Run: headless pygame with SDL's dummy video driver; simulated clock (each Clock.tick advances the game by its frame time, no real sleeping); random seed 0; keys injected as events and as key.get_pressed() state; mouse plan: one left click at the window centre at the start of phase 2, then a move to the lower-right quarter at the start of phase 3.
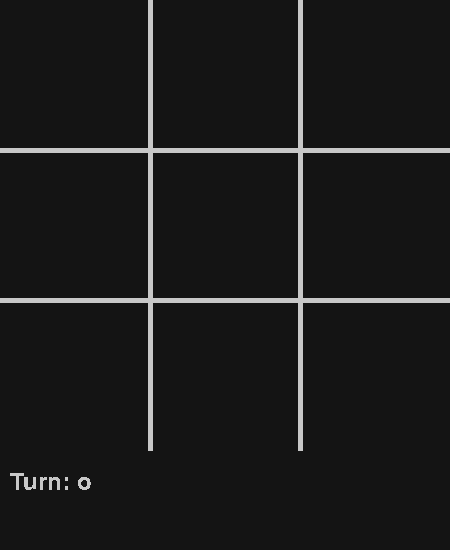
Frame 1 of 4 · flips 1–60 · no input
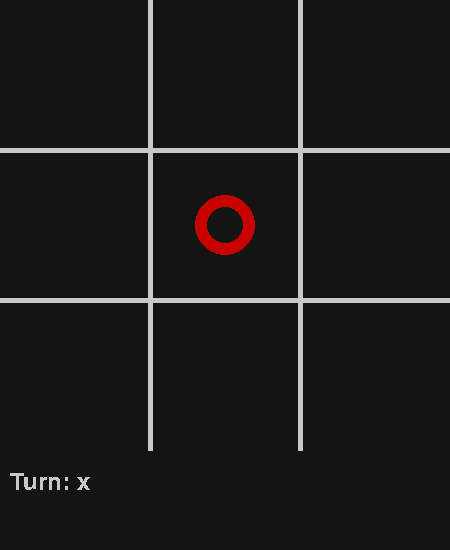
Frame 2 of 4 · flips 61–180 · clicked the window centre · tapped SPACE, RETURN · held RIGHT (→), D
Frame 3 of 4 · flips 181–300 · moved the mouse to the lower-right quarter · held DOWN (↓), S · screen unchanged from frame 2, image omitted
Frame 4 of 4 · flips 301–420 · held LEFT (←), A, UP (↑), W · screen unchanged from frame 3, image omitted

The pygame program that drew these frames:

import sys
import pygame as pg

W: int = 450
H: int = 550

WIDTH: int = 450
HEIGHT: int = WIDTH
CELL_SIZE: int = WIDTH // 3

FONT_SIZE = 24
GRID_COLOR = (200, 200, 200)
BG_COLOR = (20, 20, 20)
GRID_THICKNESS = 5

FPS: float = 10

class TicTacToeGame:
	def __init__(self) -> None:
		pg.init()
		self.screen = pg.display.set_mode((W, H))
		pg.display.set_caption('Tic Tac Toe')
		self.clock = pg.time.Clock()
		self.font = pg.font.Font(pg.font.get_default_font(), FONT_SIZE)
		self.screen.fill(color=BG_COLOR)

		# turn could be 'x' or 'o'
		self.turn = 'o'

		# keep track of squares and the content
		# ignoring clicking the filled squares later on
		self.squares: dict[tuple[int, int], str] = {}

		# draw the game's grid
		self.draw_grid()

	def draw_grid(self) -> None:
		# vertical lines
		for i in range(1, 3):
			pg.draw.line(
				surface=self.screen,
				color=GRID_COLOR,
				start_pos=(i * CELL_SIZE, 0),
				end_pos=(i * CELL_SIZE, HEIGHT),
				width=GRID_THICKNESS
			)

		# horizental lines
		for i in range(1, 3):
			pg.draw.line(
				surface=self.screen,
				color=GRID_COLOR,
				start_pos=(0, i * CELL_SIZE),
				end_pos=(WIDTH, i * CELL_SIZE),
				width=GRID_THICKNESS
			)

	def draw_xo(self) -> None:
		for (row, col), mark in self.squares.items():
			center_y = (row * CELL_SIZE) + (CELL_SIZE // 2)
			center_x = (col * CELL_SIZE) + (CELL_SIZE // 2)

			if mark == 'o':
				pg.draw.circle(
					self.screen,
					color=(200, 0, 0),
					center=(center_x, center_y),
					radius=CELL_SIZE//5,
					width=CELL_SIZE//12
				)
			elif mark == 'x':
				margin = CELL_SIZE//6
				pg.draw.line(
					self.screen,
					color=(0, 200, 0),
					start_pos=(center_x-margin, center_y-margin),
					end_pos=(center_x+margin, center_y+margin),
					width=15
				)
				pg.draw.line(
					self.screen,
					color=(0, 200, 0),
					start_pos=(center_x+margin, center_y-margin),
					end_pos=(center_x-margin, center_y+margin),
					width=15
				)

	def check_win(self) -> str | None:
		"""
			Checks the game board and returns one of these:
			'x' if x wins
			'o' if o wins
			None if the board is not completely filled and nobody won either
			'draw' if the board is full and nobody won
		"""
		winning_combos = [
			((0, 0), (0, 1), (0, 2)),
			((1, 0), (1, 1), (1, 2)),
			((2, 0), (2, 1), (2, 2)),
			((0, 0), (1, 0), (2, 0)),
			((0, 1), (1, 1), (2, 1)),
			((0, 2), (1, 2), (2, 2)),
			((2, 0), (1, 1), (0, 2)),
			((0, 0), (1, 1), (2, 2)),
		]

		for combo in winning_combos:
			# first check if all the positions are filled
			# if not, just check the next combo
			if not all(pos in self.squares for pos in combo):
				continue

			# check if all the values are all the same or not
			# get all the 3 values and put them in a set
			values = {self.squares.get(pos) for pos in combo}
			if len(values) == 1:
				return values.pop()
		if len(self.squares) == 9:
			return 'draw'
		
		return None


	def step(self) -> bool:
		# handle user events
		for event in pg.event.get():
			if event.type == pg.QUIT:
				pg.quit()
				sys.exit()

			if event.type == pg.MOUSEBUTTONDOWN:
				x, y = pg.mouse.get_pos()
				col = x // CELL_SIZE
				row = y // CELL_SIZE

				# ignore the click if it is within a filled square
				if (row, col) in self.squares:
					break

				# add the current square location and content
				self.squares.update({(row, col): self.turn})

				# change the turn after the user played
				self.turn = 'o' if self.turn == 'x' else 'x'

		print(self.check_win())

		self.screen.fill(BG_COLOR)
		self.draw_grid()
		self.draw_xo()
		text = self.font.render(f'Turn: {self.turn}', False, GRID_COLOR)
		self.screen.blit(text, (10, HEIGHT+20))
		pg.display.update()

		self.clock.tick(FPS)
		return False

if __name__ == '__main__':
	game = TicTacToeGame()

	while True:
		game_over = game.step()

		if game_over:
			break

	pg.quit()
	sys.exit()
